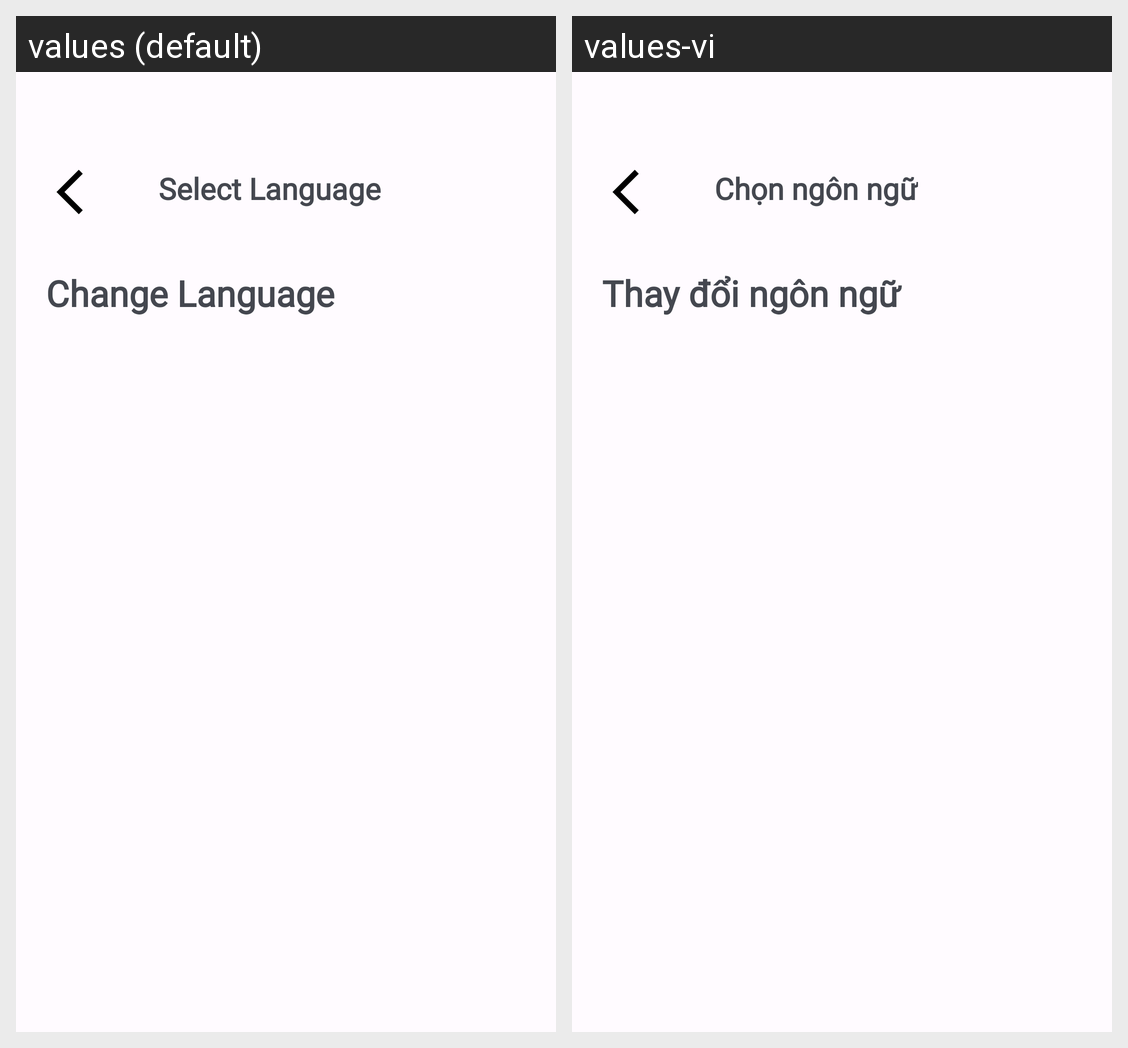

For this localized Android screen grid, give each drawn string resource with its value in every locale shown.
Android screen res/layout/activity_change_language.xml rendered under 2 locales, left to right: values (default), values-vi. Device: Nexus 5 (rendered at 1080×1920; each locale shown at half size, 540×960, under a caption strip naming it); theme AppTheme.
Strings drawn on this screen, with the default value and each locale's value (text and hints the layout hard-codes, and strings that could not be matched under every locale, appear in the picture but are not listed):

select_language
  values: Select Language
  values-vi: Chọn ngôn ngữ

change_language_will_restart_the_application
  values: Change Language
  values-vi: Thay đổi ngôn ngữ
